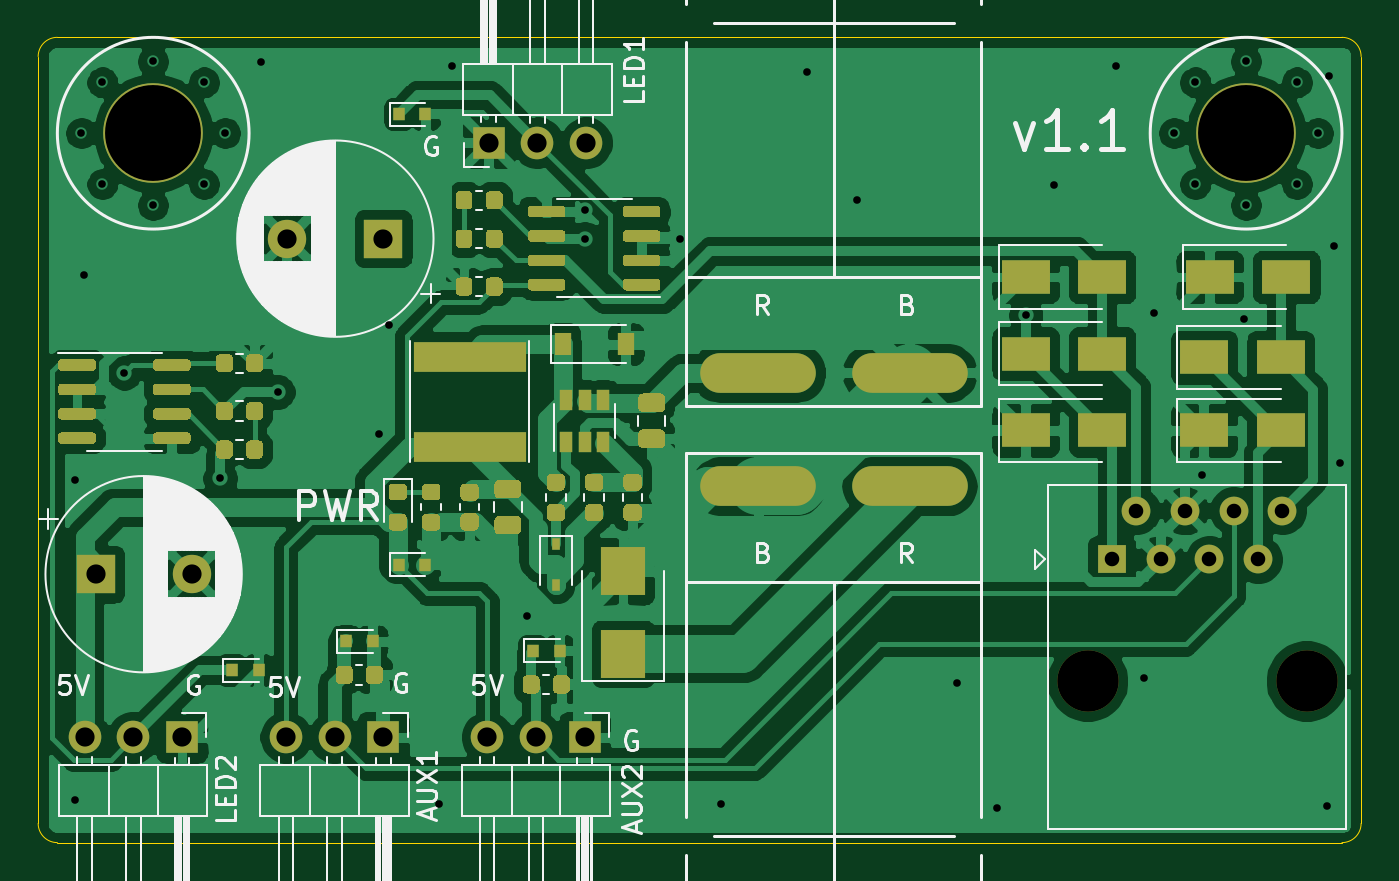
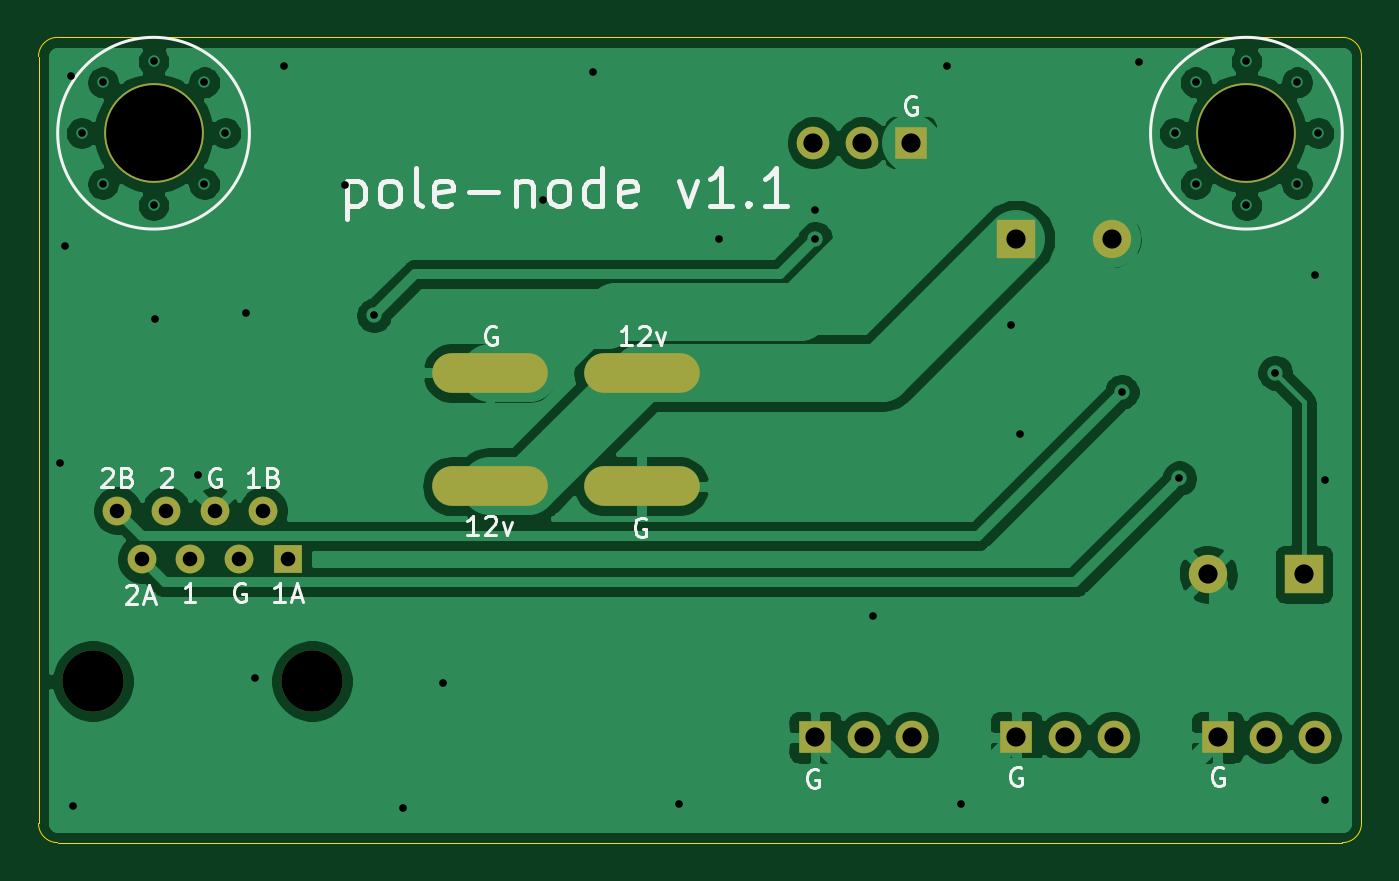
Circuit board: 11 layer files. Board 69.0 x 42.0 mm.
- bottom_copper: pole-node-B_Cu.gbr (81283 bytes)
- bottom_mask: pole-node-B_Mask.gbr (1622 bytes)
- paste: pole-node-B_Paste.gbr (544 bytes)
- bottom_silk: pole-node-B_SilkS.gbr (10536 bytes)
- outline: pole-node-Edge_Cuts.gbr (1074 bytes)
- top_copper: pole-node-F_Cu.gbr (190562 bytes)
- top_mask: pole-node-F_Mask.gbr (18527 bytes)
- paste: pole-node-F_Paste.gbr (17444 bytes)
- top_silk: pole-node-F_SilkS.gbr (39158 bytes)
- drill: pole-node-NPTH.drl (369 bytes)
- drill: pole-node-PTH.drl (1728 bytes)

=== bottom_copper: pole-node-B_Cu.gbr (81283 bytes, source omitted) ===
=== bottom_mask: pole-node-B_Mask.gbr ===
G04 #@! TF.GenerationSoftware,KiCad,Pcbnew,5.1.9-73d0e3b20d~88~ubuntu20.04.1*
G04 #@! TF.CreationDate,2021-04-21T21:47:40-06:00*
G04 #@! TF.ProjectId,pole-node,706f6c65-2d6e-46f6-9465-2e6b69636164,rev?*
G04 #@! TF.SameCoordinates,Original*
G04 #@! TF.FileFunction,Soldermask,Bot*
G04 #@! TF.FilePolarity,Negative*
%FSLAX46Y46*%
G04 Gerber Fmt 4.6, Leading zero omitted, Abs format (unit mm)*
G04 Created by KiCad (PCBNEW 5.1.9-73d0e3b20d~88~ubuntu20.04.1) date 2021-04-21 21:47:40*
%MOMM*%
%LPD*%
G01*
G04 APERTURE LIST*
%ADD10C,2.000000*%
%ADD11R,2.000000X2.000000*%
%ADD12O,1.700000X1.700000*%
%ADD13R,1.700000X1.700000*%
%ADD14O,6.030000X2.070000*%
%ADD15C,5.200000*%
%ADD16C,1.500000*%
%ADD17R,1.500000X1.500000*%
%ADD18C,3.200000*%
G04 APERTURE END LIST*
D10*
X45500000Y-63500000D03*
D11*
X40500000Y-63500000D03*
D10*
X50500000Y-46000000D03*
D11*
X55500000Y-46000000D03*
D12*
X60920000Y-72000000D03*
X63460000Y-72000000D03*
D13*
X66000000Y-72000000D03*
D12*
X50420000Y-72000000D03*
X52960000Y-72000000D03*
D13*
X55500000Y-72000000D03*
D12*
X39920000Y-72000000D03*
X42460000Y-72000000D03*
D13*
X45000000Y-72000000D03*
D12*
X66080000Y-41000000D03*
X63540000Y-41000000D03*
D13*
X61000000Y-41000000D03*
D14*
X82950000Y-53000000D03*
X75050000Y-53000000D03*
X75050000Y-58910000D03*
X82950000Y-58910000D03*
D15*
X100500000Y-40500000D03*
X43500000Y-40500000D03*
D16*
X102390000Y-60190000D03*
X101120000Y-62730000D03*
X99850000Y-60190000D03*
X98580000Y-62730000D03*
X97310000Y-60190000D03*
X96040000Y-62730000D03*
X94770000Y-60190000D03*
D17*
X93500000Y-62730000D03*
D18*
X92230000Y-69080000D03*
X103660000Y-69080000D03*
M02*

=== paste: pole-node-B_Paste.gbr ===
G04 #@! TF.GenerationSoftware,KiCad,Pcbnew,5.1.9-73d0e3b20d~88~ubuntu20.04.1*
G04 #@! TF.CreationDate,2021-04-21T22:00:53-06:00*
G04 #@! TF.ProjectId,pole-node,706f6c65-2d6e-46f6-9465-2e6b69636164,rev?*
G04 #@! TF.SameCoordinates,Original*
G04 #@! TF.FileFunction,Paste,Bot*
G04 #@! TF.FilePolarity,Positive*
%FSLAX46Y46*%
G04 Gerber Fmt 4.6, Leading zero omitted, Abs format (unit mm)*
G04 Created by KiCad (PCBNEW 5.1.9-73d0e3b20d~88~ubuntu20.04.1) date 2021-04-21 22:00:53*
%MOMM*%
%LPD*%
G01*
G04 APERTURE LIST*
G04 APERTURE END LIST*
M02*

=== bottom_silk: pole-node-B_SilkS.gbr (10536 bytes, source omitted) ===
=== outline: pole-node-Edge_Cuts.gbr ===
G04 #@! TF.GenerationSoftware,KiCad,Pcbnew,5.1.9-73d0e3b20d~88~ubuntu20.04.1*
G04 #@! TF.CreationDate,2021-04-21T22:00:53-06:00*
G04 #@! TF.ProjectId,pole-node,706f6c65-2d6e-46f6-9465-2e6b69636164,rev?*
G04 #@! TF.SameCoordinates,Original*
G04 #@! TF.FileFunction,Profile,NP*
%FSLAX46Y46*%
G04 Gerber Fmt 4.6, Leading zero omitted, Abs format (unit mm)*
G04 Created by KiCad (PCBNEW 5.1.9-73d0e3b20d~88~ubuntu20.04.1) date 2021-04-21 22:00:53*
%MOMM*%
%LPD*%
G01*
G04 APERTURE LIST*
G04 #@! TA.AperFunction,Profile*
%ADD10C,0.050000*%
G04 #@! TD*
G04 APERTURE END LIST*
D10*
X38500000Y-35500000D02*
X105500000Y-35500000D01*
X37500000Y-36500000D02*
G75*
G02*
X38500000Y-35500000I1000000J0D01*
G01*
X37500000Y-76500000D02*
X37500000Y-36500000D01*
X38500000Y-77500000D02*
G75*
G02*
X37500000Y-76500000I0J1000000D01*
G01*
X105500000Y-77500000D02*
X38500000Y-77500000D01*
X106500000Y-76500000D02*
G75*
G02*
X105500000Y-77500000I-1000000J0D01*
G01*
X105500000Y-35500000D02*
G75*
G02*
X106500000Y-36500000I0J-1000000D01*
G01*
X106500000Y-76500000D02*
X106500000Y-36500000D01*
M02*

=== top_copper: pole-node-F_Cu.gbr (190562 bytes, source omitted) ===
=== top_mask: pole-node-F_Mask.gbr (18527 bytes, source omitted) ===
=== paste: pole-node-F_Paste.gbr (17444 bytes, source omitted) ===
=== top_silk: pole-node-F_SilkS.gbr (39158 bytes, source omitted) ===
=== drill: pole-node-NPTH.drl ===
M48
; DRILL file {KiCad 5.1.9-73d0e3b20d~88~ubuntu20.04.1} date Wed Apr 21 22:00:54 2021
; FORMAT={-:-/ absolute / inch / decimal}
; #@! TF.CreationDate,2021-04-21T22:00:54-06:00
; #@! TF.GenerationSoftware,Kicad,Pcbnew,5.1.9-73d0e3b20d~88~ubuntu20.04.1
; #@! TF.FileFunction,NonPlated,1,2,NPTH
FMAT,2
INCH
T1C0.1260
%
G90
G05
T1
X3.6311Y-2.7197
X4.0811Y-2.7197
T0
M30

=== drill: pole-node-PTH.drl ===
M48
; DRILL file {KiCad 5.1.9-73d0e3b20d~88~ubuntu20.04.1} date Wed Apr 21 22:00:54 2021
; FORMAT={-:-/ absolute / inch / decimal}
; #@! TF.CreationDate,2021-04-21T22:00:54-06:00
; #@! TF.GenerationSoftware,Kicad,Pcbnew,5.1.9-73d0e3b20d~88~ubuntu20.04.1
; #@! TF.FileFunction,Plated,1,2,PTH
FMAT,2
INCH
T1C0.0157
T2C0.0299
T3C0.0394
T4C0.0500
T5C0.1969
%
G90
G05
T1
X1.5512Y-2.3071
X1.5512Y-2.9646
X1.565Y-1.5945
X1.5709Y-1.8858
X1.6083Y-1.4902
X1.6083Y-1.6988
X1.6535Y-2.0866
X1.7126Y-1.4469
X1.7126Y-1.7421
X1.8169Y-1.4902
X1.8169Y-1.6988
X1.8504Y-2.3031
X1.8602Y-1.5945
X1.9331Y-1.4488
X1.9685Y-2.126
X2.1772Y-2.2126
X2.1969Y-1.9882
X2.2992Y-2.9724
X2.3268Y-1.4567
X2.4803Y-2.5866
X2.5984Y-1.752
X2.5984Y-1.811
X2.7953Y-1.811
X2.878Y-2.9724
X3.0551Y-1.4685
X3.1575Y-1.7323
X3.3622Y-2.7244
X3.4449Y-2.9803
X3.5039Y-1.9685
X3.563Y-1.7008
X3.689Y-1.4567
X3.748Y-2.7126
X3.7677Y-1.9646
X3.8091Y-1.5945
X3.8524Y-1.4902
X3.8524Y-1.6988
X3.8661Y-2.2953
X3.9528Y-1.9764
X3.9567Y-1.4469
X3.9567Y-1.7421
X4.061Y-1.4902
X4.061Y-1.6988
X4.1043Y-1.5945
X4.122Y-2.9764
X4.126Y-1.4764
X4.1378Y-1.8268
X4.1496Y-2.2717
T2
X3.6811Y-2.4697
X3.7311Y-2.3697
X3.7811Y-2.4697
X3.8311Y-2.3697
X3.8811Y-2.4697
X3.9311Y-2.3697
X3.9811Y-2.4697
X4.0311Y-2.3697
T3
X1.5717Y-2.8346
X1.5945Y-2.5
X1.6717Y-2.8346
X1.7717Y-2.8346
X1.7913Y-2.5
X1.985Y-2.8346
X1.9882Y-1.811
X2.085Y-2.8346
X2.185Y-1.811
X2.185Y-2.8346
X2.3984Y-2.8346
X2.4016Y-1.6142
X2.4984Y-2.8346
X2.5016Y-1.6142
X2.5984Y-2.8346
X2.6016Y-1.6142
T5
X1.7126Y-1.5945
X3.9567Y-1.5945
T4
G00X2.8768Y-2.0866
M15
G01X3.0327Y-2.0866
M16
G05
G00X3.0327Y-2.3193
M15
G01X2.8768Y-2.3193
M16
G05
G00X3.1878Y-2.0866
M15
G01X3.3437Y-2.0866
M16
G05
G00X3.3437Y-2.3193
M15
G01X3.1878Y-2.3193
M16
G05
T0
M30
